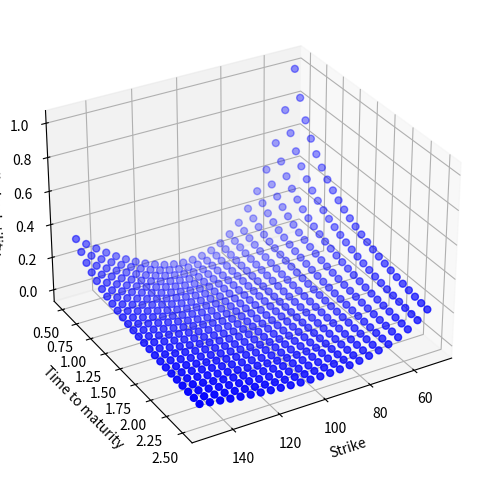

Generate this figure with matplotlib:
import numpy as np
import matplotlib.pyplot as plt

strike = np.linspace(50, 150, 24) # 行权价
ttm = np.linspace(0.5, 2.5, 24) # 到期时间
strike, ttm = np.meshgrid(strike, ttm) 
# 行权价和到期时间网格,用于计算隐含波动率曲面, 即隐含波动率曲面上的每个点对应一个行权价和到期时间,
# 即隐含波动率曲面上的每个点对应一个隐含波动率,即隐含波动率曲面上的每个点对应一个期权价格,
# meshgrid()函数将两个一维数组转换为二维数组,即生成一个二维网格,用于计算隐含波动率曲面

print(strike[:2].round(1)) # 打印行权价网格的前两行,即前两个行权价
print()

iv = (strike - 100) ** 2 / (100 * strike) / ttm 
# 隐含波动率曲面,即隐含波动率曲面上的每个点对应一个隐含波动率
# 隐含波动率曲面上的每个点对应一个期权价格,即隐含波动率曲面上的每个点对应一个隐含波动率
print(iv[:5, :3]) # 打印隐含波动率曲面的前五行和前三列,即前五个到期时间和前三个行权价的隐含波动率


from mpl_toolkits.mplot3d import Axes3D # 导入3D绘图模块
'''
fig = plt.figure(figsize=(10, 6))
ax = fig.gca(projection='3d') # 创建3D绘图对象
surf = ax.plot_surface(strike, ttm, iv, rstride=2,
                       cstride=2, cmap=plt.cm.coolwarm,
                       linewidth=0.5, antialiased=True) # 绘制隐含波动率曲面

ax.set_xlabel('Strike') # 设置x轴标签
ax.set_ylabel('Time to maturity') # 设置y轴标签
ax.set_zlabel('Implied volatility') # 设置z轴标签

fig.colorbar(surf, shrink=0.5, aspect=5) # 添加颜色条

plt.show() # 显示绘图


Traceback (most recent call last):
[redacted]
    ax = fig.gca(projection='3d') # 创建3D绘图对象
TypeError: FigureBase.gca() got an unexpected keyword argument 'projection'

这个错误是因为您使用的Matplotlib版本较新，gca() 方法的语法发生了变化。在新版本中，创建3D坐标轴的正确方式是使用 add_subplot() 方法。
'''

'''
# 创建画布和3D坐标轴
fig = plt.figure(figsize=(10, 6))
ax = fig.add_subplot(111, projection='3d')  # 修正这里 # 原代码：ax = fig.gca(projection='3d')
# 111表示创建一个1行1列的子图，并选择第一个子图，projection='3d'表示创建3D坐标轴

# 假设有一些示例数据（您需要替换为实际数据）
# strike = ... # 您的行权价数据
# ttm = ...    # 您的到期时间数据  
# iv = ...     # 您的隐含波动率数据


# 绘制隐含波动率曲面
surf = ax.plot_surface(strike, ttm, iv, rstride=2,
                       cstride=2, cmap=plt.cm.coolwarm,
                       linewidth=0.5, antialiased=True)

ax.set_xlabel('Strike')
ax.set_ylabel('Time to maturity') 
ax.set_zlabel('Implied volatility')

fig.colorbar(surf, shrink=0.5, aspect=5)
plt.show()

# 👆 完美 😍
# 但是上面这段知识涉及数学，我还没有学，以后再说
'''

fig = plt.figure(figsize=(10, 6))
ax = fig.add_subplot(111, projection='3d')
ax.view_init(30, 60) # 设置视角
ax.scatter(strike, ttm, iv, zdir='z', s=25, c='b', marker='o') # 绘制散点图
ax.set_xlabel('Strike')
ax.set_ylabel('Time to maturity')
ax.set_zlabel('Implied volatility')
plt.show()